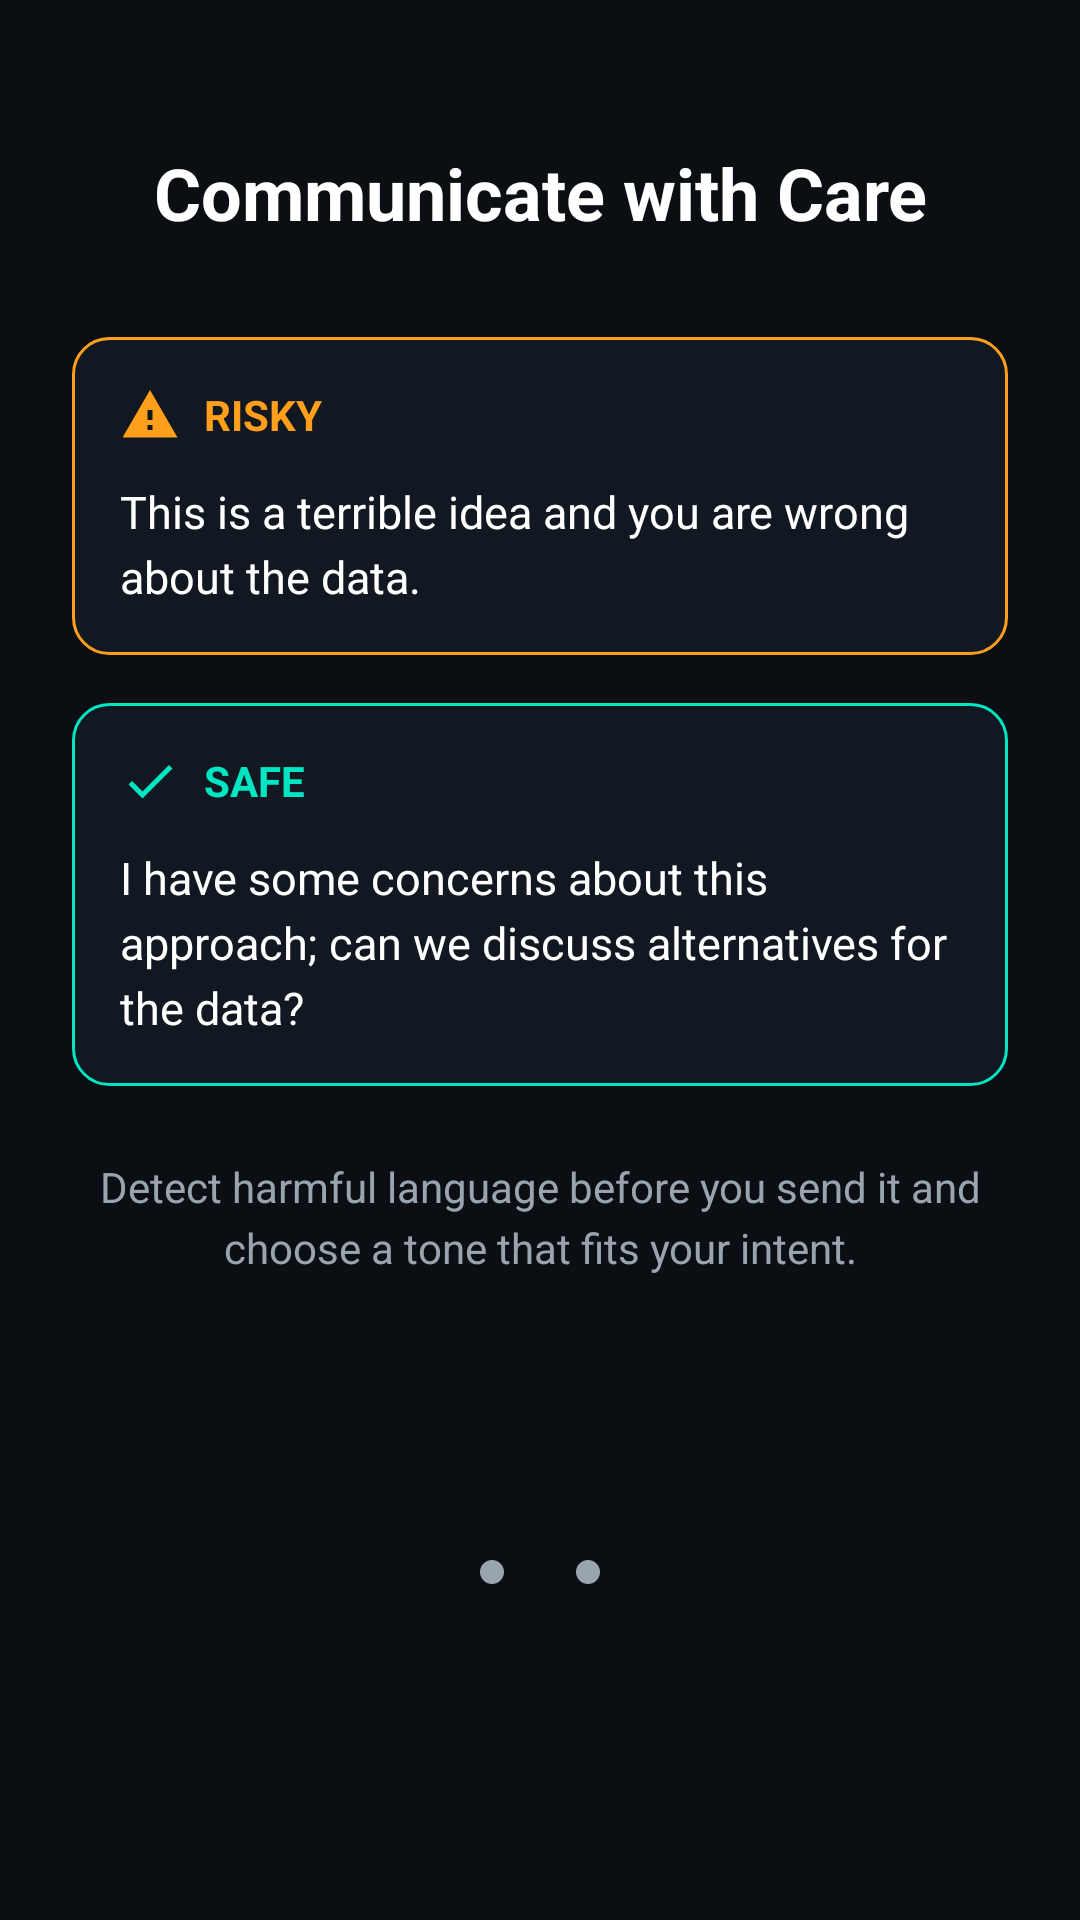

Layout XML and referenced resources for this Android screen:
<!-- AndroidManifest.xml: application theme Theme.KeyCareIME -->
<!-- res/layout/fragment_communicate.xml -->
<?xml version="1.0" encoding="utf-8"?>
<FrameLayout xmlns:android="http://schemas.android.com/apk/res/android"
    android:layout_width="match_parent"
    android:layout_height="match_parent"
    android:background="@color/bg">

    <LinearLayout
        android:layout_width="match_parent"
        android:layout_height="match_parent"
        android:orientation="vertical"
        android:paddingStart="24dp"
        android:paddingEnd="24dp"
        android:paddingTop="48dp"
        android:paddingBottom="32dp">

        
        <TextView
            android:layout_width="match_parent"
            android:layout_height="wrap_content"
            android:text="@string/communicate_title"
            android:textColor="@color/text"
            android:textSize="24sp"
            android:textStyle="bold"
            android:gravity="center"
            android:layout_marginBottom="32dp" />

        
        <LinearLayout
            android:layout_width="match_parent"
            android:layout_height="wrap_content"
            android:orientation="vertical"
            android:background="@drawable/bg_card_warning"
            android:padding="16dp"
            android:layout_marginBottom="16dp">

            <LinearLayout
                android:layout_width="match_parent"
                android:layout_height="wrap_content"
                android:orientation="horizontal"
                android:gravity="center_vertical"
                android:layout_marginBottom="12dp">

                <ImageView
                    android:layout_width="20dp"
                    android:layout_height="20dp"
                    android:src="@drawable/ic_warning"
                    android:layout_marginEnd="8dp"
                    android:contentDescription="Warning" />

                <TextView
                    android:layout_width="wrap_content"
                    android:layout_height="wrap_content"
                    android:text="@string/risky_label"
                    android:textColor="@color/warning"
                    android:textSize="14sp"
                    android:textStyle="bold" />
            </LinearLayout>

            <TextView
                android:layout_width="match_parent"
                android:layout_height="wrap_content"
                android:text="@string/risky_message"
                android:textColor="@color/text"
                android:textSize="15sp"
                android:lineSpacingExtra="4dp" />
        </LinearLayout>

        
        <LinearLayout
            android:layout_width="match_parent"
            android:layout_height="wrap_content"
            android:orientation="vertical"
            android:background="@drawable/bg_card_safe"
            android:padding="16dp"
            android:layout_marginBottom="24dp">

            <LinearLayout
                android:layout_width="match_parent"
                android:layout_height="wrap_content"
                android:orientation="horizontal"
                android:gravity="center_vertical"
                android:layout_marginBottom="12dp">

                <ImageView
                    android:layout_width="20dp"
                    android:layout_height="20dp"
                    android:src="@drawable/ic_check"
                    android:layout_marginEnd="8dp"
                    android:contentDescription="Safe" />

                <TextView
                    android:layout_width="wrap_content"
                    android:layout_height="wrap_content"
                    android:text="@string/safe_label"
                    android:textColor="@color/primary"
                    android:textSize="14sp"
                    android:textStyle="bold" />
            </LinearLayout>

            <TextView
                android:layout_width="match_parent"
                android:layout_height="wrap_content"
                android:text="@string/safe_message"
                android:textColor="@color/text"
                android:textSize="15sp"
                android:lineSpacingExtra="4dp" />
        </LinearLayout>

        
        <TextView
            android:layout_width="match_parent"
            android:layout_height="wrap_content"
            android:text="@string/communicate_desc"
            android:textColor="@color/textMuted"
            android:textSize="14sp"
            android:gravity="center"
            android:lineSpacingExtra="4dp" />

        <View
            android:layout_width="0dp"
            android:layout_height="0dp"
            android:layout_weight="1" />

        
        <LinearLayout
            android:layout_width="wrap_content"
            android:layout_height="wrap_content"
            android:orientation="horizontal"
            android:gravity="center"
            android:layout_gravity="center_horizontal"
            android:layout_marginBottom="24dp">

            <View
                android:layout_width="8dp"
                android:layout_height="8dp"
                android:background="@drawable/dot_inactive"
                android:layout_marginEnd="8dp" />

            <View
                android:layout_width="8dp"
                android:layout_height="8dp"
                android:background="@drawable/dot_active"
                android:layout_marginEnd="8dp" />

            <View
                android:layout_width="8dp"
                android:layout_height="8dp"
                android:background="@drawable/dot_inactive" />
        </LinearLayout>

        
        <Button
            android:id="@+id/btnNext"
            android:layout_width="match_parent"
            android:layout_height="56dp"
            android:text="@string/btn_next"
            android:textColor="@color/bg"
            android:textSize="16sp"
            android:textStyle="bold"
            android:textAllCaps="false"
            android:background="@drawable/bg_button_primary" />

    </LinearLayout>
</FrameLayout>
<!-- resources referenced by this layout -->
<resources>
  <color name="bg">#0B0F14</color>
  <color name="primary">#00E6C3</color>
  <color name="text">#FFFFFF</color>
  <color name="textMuted">#9AA4AF</color>
  <color name="warning">#FF9F1C</color>
  <!-- drawable bg_card_safe (drawable) -->
  <?xml version="1.0" encoding="utf-8"?>
  <shape xmlns:android="http://schemas.android.com/apk/res/android"
      android:shape="rectangle">
      <solid android:color="@color/card" />
      <stroke android:width="1dp" android:color="@color/primary" />
      <corners android:radius="12dp" />
  </shape>
  <!-- drawable bg_card_warning (drawable) -->
  <?xml version="1.0" encoding="utf-8"?>
  <shape xmlns:android="http://schemas.android.com/apk/res/android"
      android:shape="rectangle">
      <solid android:color="@color/card" />
      <stroke android:width="1dp" android:color="@color/warning" />
      <corners android:radius="12dp" />
  </shape>
  <!-- drawable dot_inactive (drawable) -->
  <?xml version="1.0" encoding="utf-8"?>
  <shape xmlns:android="http://schemas.android.com/apk/res/android"
      android:shape="oval">
      <solid android:color="@color/textMuted" />
      <size android:width="8dp" android:height="8dp" />
  </shape>
  <!-- drawable ic_check (drawable) -->
  <?xml version="1.0" encoding="utf-8"?>
  <vector xmlns:android="http://schemas.android.com/apk/res/android"
      android:width="20dp"
      android:height="20dp"
      android:viewportWidth="24"
      android:viewportHeight="24">
      <path
          android:fillColor="@color/primary"
          android:pathData="M9,16.17L4.83,12l-1.42,1.41L9,19 21,7l-1.41,-1.41z"/>
  </vector>
  <!-- drawable ic_warning (drawable) -->
  <?xml version="1.0" encoding="utf-8"?>
  <vector xmlns:android="http://schemas.android.com/apk/res/android"
      android:width="20dp"
      android:height="20dp"
      android:viewportWidth="24"
      android:viewportHeight="24">
      <path
          android:fillColor="@color/warning"
          android:pathData="M1,21h22L12,2 1,21zM13,18h-2v-2h2v2zM13,14h-2v-4h2v4z"/>
  </vector>
  <string name="btn_next">Next</string>
  <string name="communicate_desc">Detect harmful language before you send it and choose a tone that fits your intent.</string>
  <string name="communicate_title">Communicate with Care</string>
  <string name="risky_label">RISKY</string>
  <string name="risky_message">This is a terrible idea and you are wrong about the data.</string>
  <string name="safe_label">SAFE</string>
  <string name="safe_message">I have some concerns about this approach; can we discuss alternatives for the data?</string>
  <style name="Theme.KeyCareIME" parent="Theme.AppCompat.NoActionBar">
          <item name="colorPrimary">@color/primary</item>
          <item name="colorPrimaryDark">@color/primaryDark</item>
          <item name="colorAccent">@color/primary</item>
          <item name="android:windowBackground">@color/bg</item>
          <item name="android:statusBarColor">@color/bg</item>
          <item name="android:navigationBarColor">@color/bg</item>
      </style>
  <color name="card">#121821</color>
  <color name="primaryDark">#00BFA6</color>
</resources>
